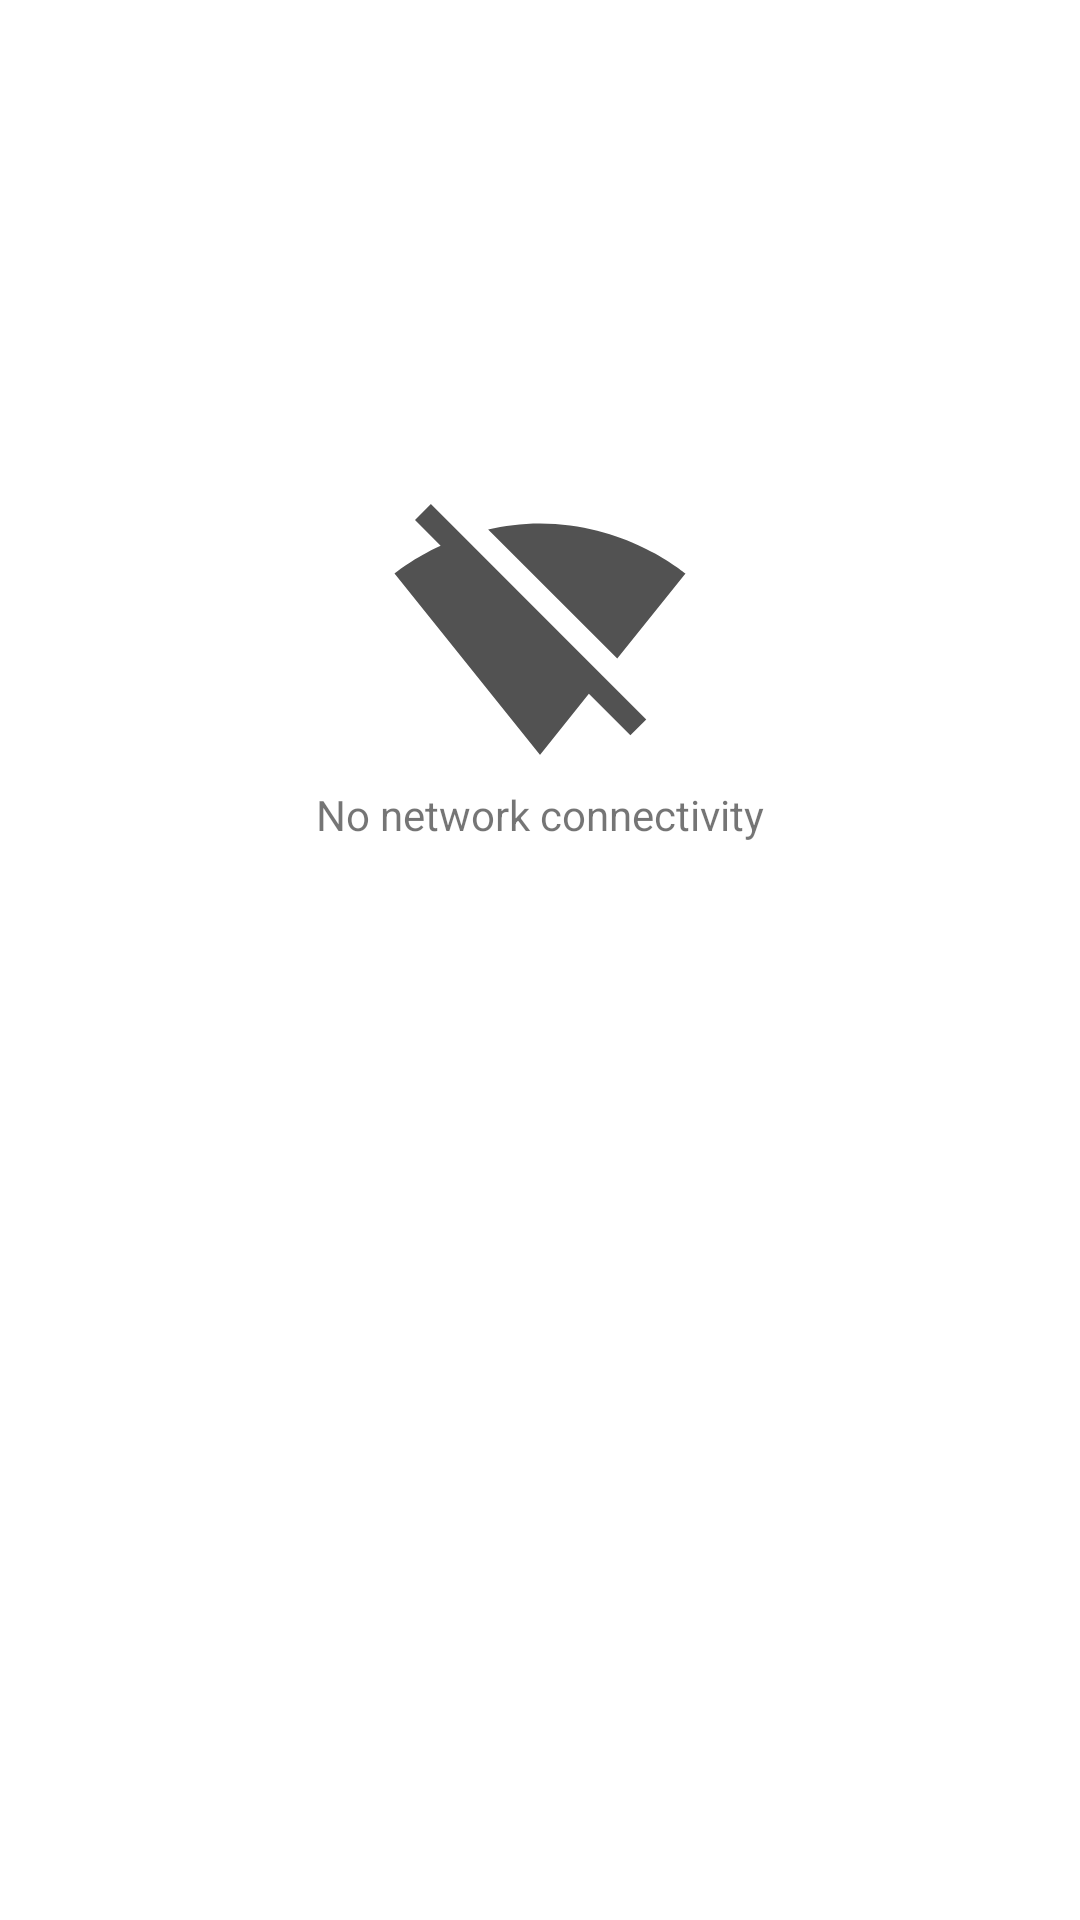

Produce the Android XML layout that renders to this screen, including the resource entries it uses.
<!-- AndroidManifest.xml: application theme MaterialTheme -->
<!-- res/layout/not_connected_layout.xml -->
<?xml version="1.0" encoding="utf-8"?>
<androidx.constraintlayout.widget.ConstraintLayout xmlns:android="http://schemas.android.com/apk/res/android"
    android:layout_width="match_parent"
    android:layout_height="match_parent"
    xmlns:app="http://schemas.android.com/apk/res-auto">

    <ImageView
        android:id="@+id/ivWiFi"
        android:layout_width="100dp"
        android:layout_height="100dp"
        android:contentDescription="@string/app_name"
        android:src="@drawable/ic_no_signal"
        app:layout_constraintBottom_toBottomOf="parent"
        app:layout_constraintEnd_toEndOf="parent"
        app:layout_constraintStart_toStartOf="parent"
        app:layout_constraintTop_toTopOf="parent"
        app:layout_constraintVertical_bias="0.3" />

    <TextView
        android:id="@+id/tvLabel"
        android:layout_width="wrap_content"
        android:layout_height="wrap_content"
        android:text="@string/no_internet"
        app:layout_constraintTop_toBottomOf="@id/ivWiFi"
        app:layout_constraintStart_toStartOf="@id/ivWiFi"
        app:layout_constraintEnd_toEndOf="@id/ivWiFi"/>

</androidx.constraintlayout.widget.ConstraintLayout>
<!-- resources referenced by this layout -->
<resources>
  <!-- drawable ic_no_signal (drawable) -->
  <vector android:height="24dp" android:tint="#525252"
      android:viewportHeight="24" android:viewportWidth="24"
      android:width="24dp" xmlns:android="http://schemas.android.com/apk/res/android">
      <path android:fillColor="@android:color/white" android:pathData="M23.64,7c-0.45,-0.34 -4.93,-4 -11.64,-4 -1.5,0 -2.89,0.19 -4.15,0.48L18.18,13.8 23.64,7zM17.04,15.22L3.27,1.44 2,2.72l2.05,2.06C1.91,5.76 0.59,6.82 0.36,7l11.63,14.49 0.01,0.01 0.01,-0.01 3.9,-4.86 3.32,3.32 1.27,-1.27 -3.46,-3.46z"/>
  </vector>
  <string name="app_name">Lacak Resi</string>
  <string name="no_internet">No network connectivity</string>
  <style name="MaterialTheme" parent="Theme.MaterialComponents.Light.DarkActionBar">
          <item name="colorPrimary">@color/colorPrimary</item>
          <item name="colorPrimaryDark">@color/colorPrimaryDark</item>
          <item name="colorAccent">@color/colorAccent</item>
          <item name="android:textSize">@dimen/normal_text</item>
      </style>
  <color name="colorPrimary">#01579B</color>
  <color name="colorPrimaryDark">#002f6c</color>
  <color name="colorAccent">#16a085</color>
</resources>
